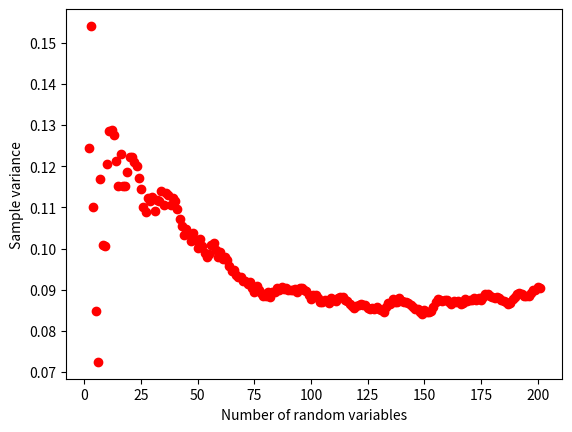

Here is the Python script that generated this plot:
import matplotlib.pyplot as plt
import numpy as np

myvar = np.random.uniform(0,1)
ssum, ssum2 = myvar, myvar*myvar 
indices, S2 = np.zeros(200), np.zeros(200)
for i in range(200) : 
  # Add code to setup the numpy arrays called indices and average to generate the desired plot here.
  indices[i] = i+2
  myvar = np.random.uniform(0,1)
  ssum, ssum2 = ssum + myvar, ssum2 + myvar*myvar 
  mean = ssum / indices[i] 
  S2[i] = (indices[i] / (indices[i]-1))*( ssum2 / indices[i] - mean*mean )

plt.plot( indices, S2, 'ro' )
plt.xlabel("Number of random variables")
plt.ylabel("Sample variance")
plt.savefig("variance.png") 
